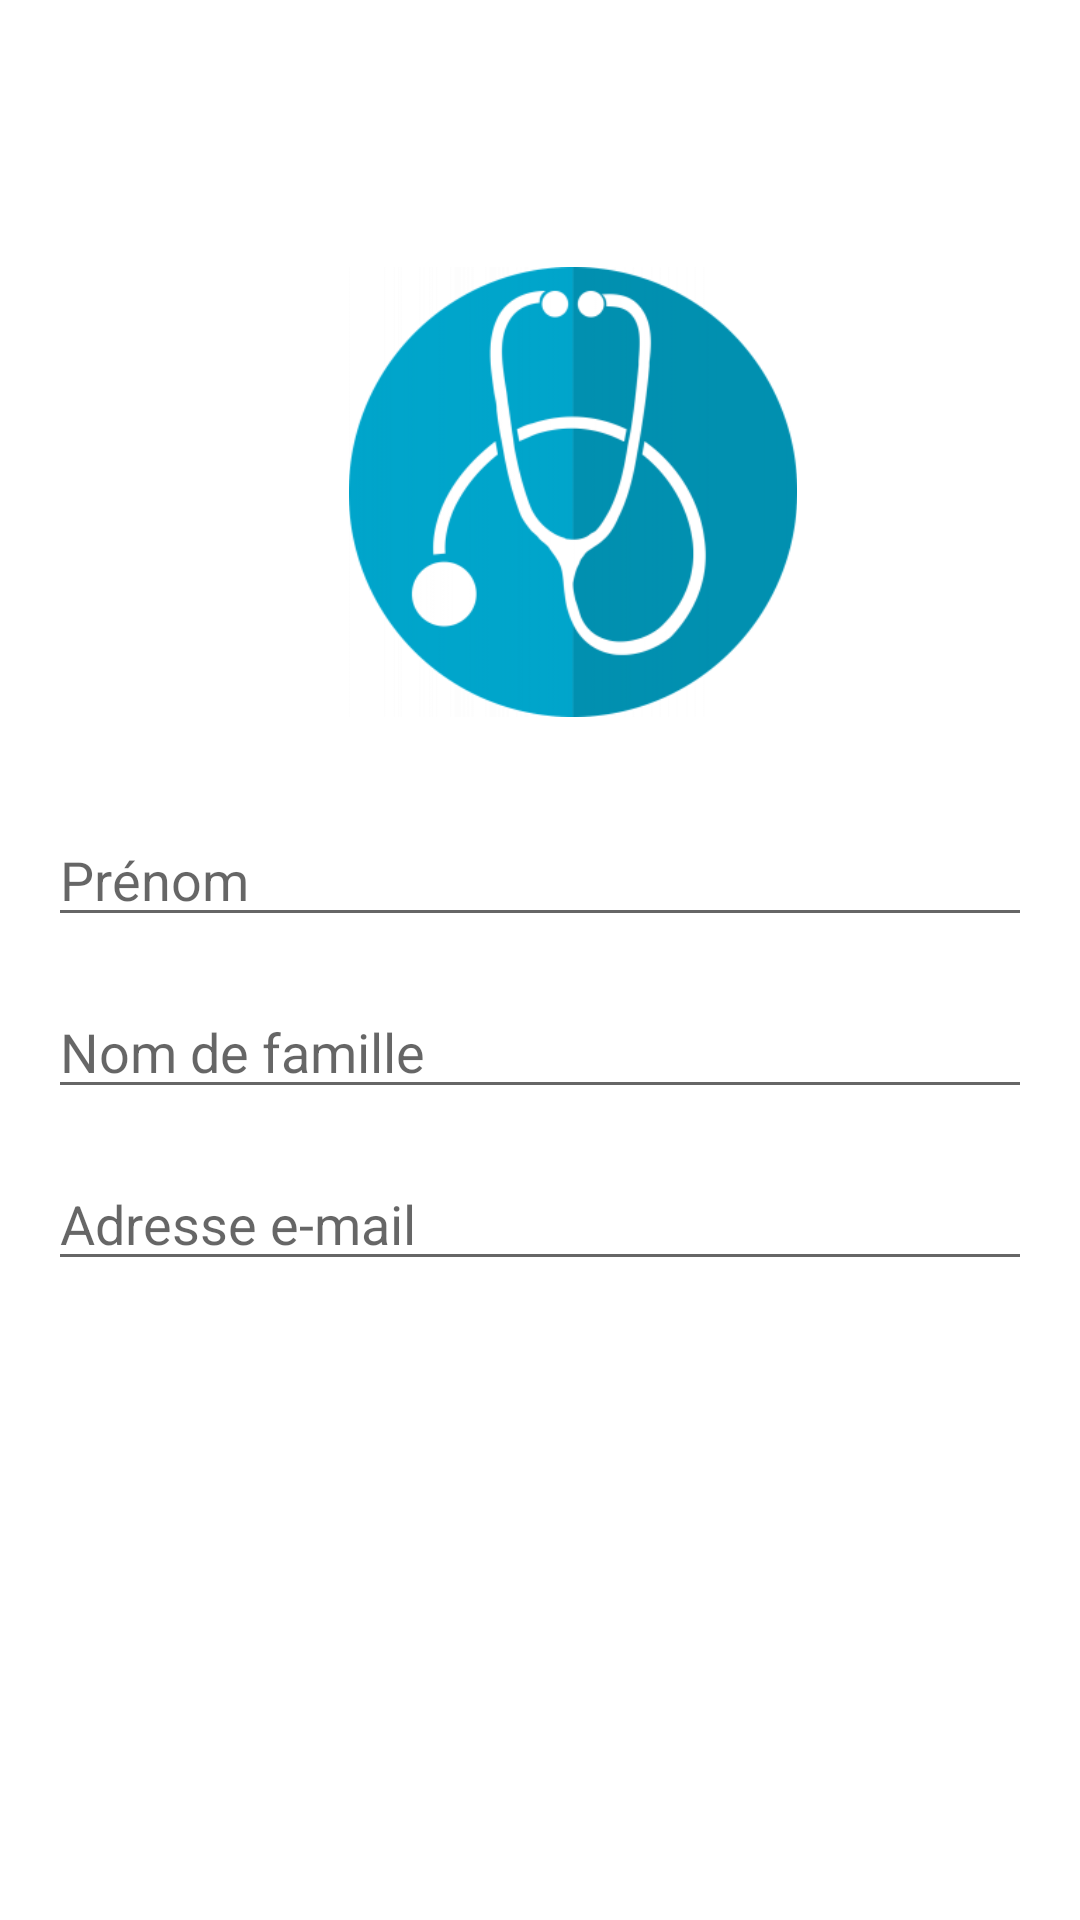

Write the Android layout XML for this screen, with the resource values it uses.
<!-- AndroidManifest.xml: application theme Theme.NeuroSight -->
<!-- res/layout/activity_compte.xml -->
<?xml version="1.0" encoding="utf-8"?>
<androidx.constraintlayout.widget.ConstraintLayout xmlns:android="http://schemas.android.com/apk/res/android"
    xmlns:app="http://schemas.android.com/apk/res-auto"
    xmlns:tools="http://schemas.android.com/tools"
    android:layout_width="match_parent"
    android:layout_height="match_parent"
    tools:context=".Compte">
    <RelativeLayout xmlns:android="http://schemas.android.com/apk/res/android"
        android:layout_width="match_parent"
        android:layout_height="match_parent"
        android:background="@drawable/background">>

        


        


        <TextView
            android:id="@+id/profile_section_header"
            android:layout_width="match_parent"
            android:layout_height="wrap_content"
            android:padding="16dp"
            android:text="Coordonnées"
            android:textColor="@color/white"
            android:textSize="20sp"
            android:textStyle="bold" />

        <LinearLayout
            android:id="@+id/profile_section_layout"
            android:layout_width="match_parent"
            android:layout_height="wrap_content"
            android:layout_below="@id/profile_section_header"
            android:layout_marginTop="14dp"
            android:orientation="vertical"
            android:padding="16dp">


            <ImageView
                android:id="@+id/profile_picture"
                android:layout_width="150dp"
                android:layout_height="150dp"
                android:layout_marginLeft="100dp"
                android:src="@drawable/image" />

            <EditText
                android:id="@+id/first_name_edittext"
                android:layout_width="match_parent"
                android:layout_height="wrap_content"
                android:layout_below="@+id/title_textview"
                android:layout_marginTop="32dp"
                android:hint="Prénom"
                android:inputType="text" />

            <EditText
                android:id="@+id/last_name_edittext"
                android:layout_width="match_parent"
                android:layout_height="wrap_content"
                android:layout_below="@+id/first_name_edittext"
                android:layout_marginTop="16dp"
                android:hint="Nom de famille"
                android:inputType="text" />

            <EditText
                android:id="@+id/email_edittext"
                android:layout_width="match_parent"
                android:layout_height="wrap_content"
                android:layout_below="@+id/last_name_edittext"
                android:layout_marginTop="16dp"
                android:hint="Adresse e-mail"
                android:inputType="textEmailAddress" />


        </LinearLayout>



    </RelativeLayout>


</androidx.constraintlayout.widget.ConstraintLayout>
<!-- resources referenced by this layout -->
<resources>
  <!-- drawable image: png bitmap (drawable, 27556 bytes) -->
  <style name="Theme.NeuroSight" parent="Theme.MaterialComponents.DayNight.DarkActionBar">
          
          <item name="colorPrimary">@color/purple_500</item>
          <item name="colorPrimaryVariant">@color/purple_700</item>
          <item name="colorOnPrimary">@color/white</item>
          
          <item name="colorSecondary">@color/teal_200</item>
          <item name="colorSecondaryVariant">@color/teal_700</item>
          <item name="colorOnSecondary">@color/black</item>
          
          <item name="android:statusBarColor">?attr/colorPrimaryVariant</item>
          
      </style>
  <!-- not gathered from this repository: default colours our renderer supplied (Android Studio template values) -->
  <color name="purple_500">#FF6200EE</color>
  <color name="purple_700">#FF3700B3</color>
  <color name="teal_200">#FF03DAC5</color>
  <color name="teal_700">#FF018786</color>
  <color name="black">#FF000000</color>
  <color name="white">#FFFFFFFF</color>
</resources>
